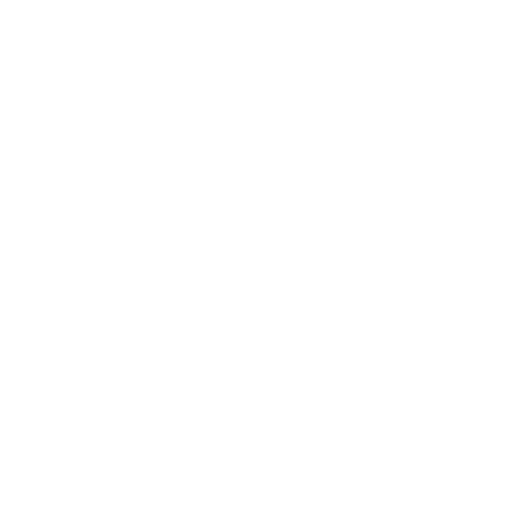
t = 0.00 s
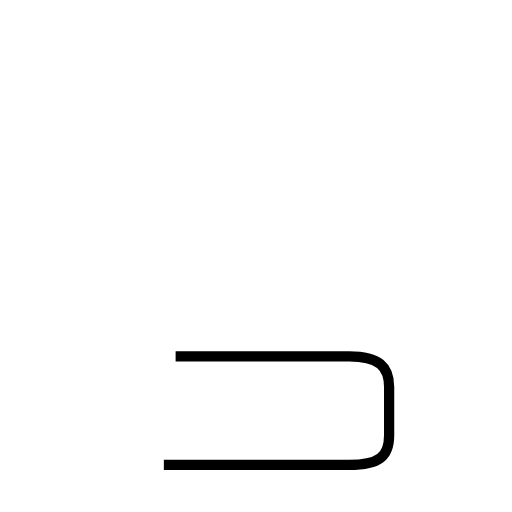
t = 1.53 s
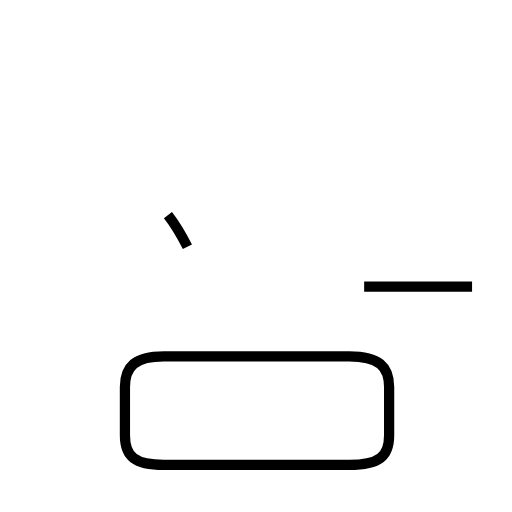
t = 2.47 s
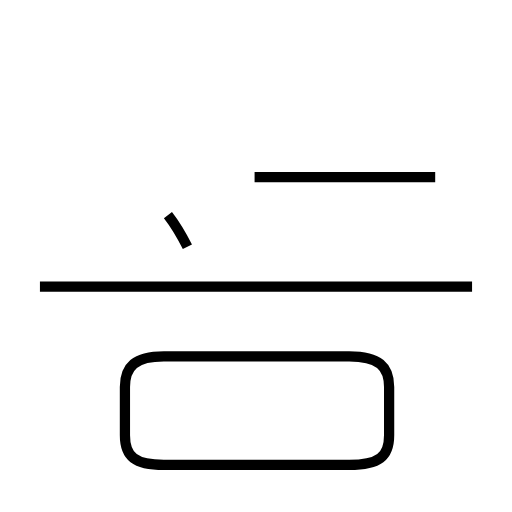
t = 3.95 s
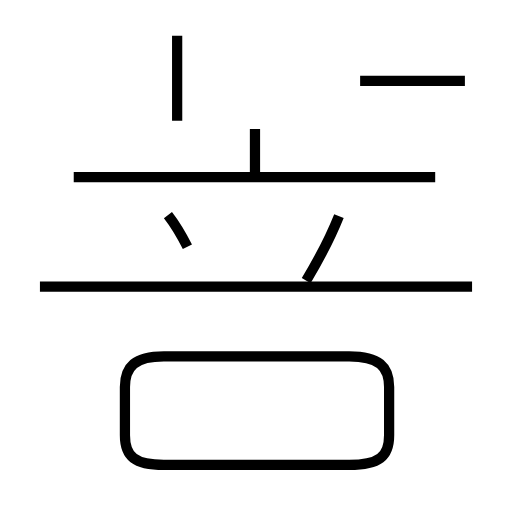
t = 5.40 s
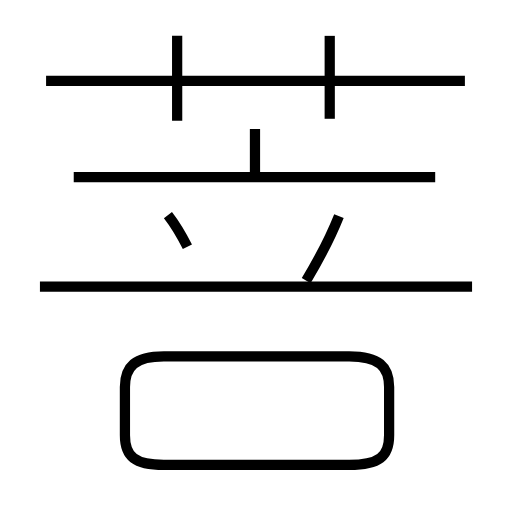
t = 6.56 s

The animated SVG that drew these frames (rendered in a browser with its animation timeline set to each time). Animation: 9 SMIL elements (animate=9); one cycle of 6.56 s.

<?xml version='1.0' encoding='utf-8'?>
<svg viewBox="0.0 -6.0 50.0 50.0" version="1.1" xmlns="http://www.w3.org/2000/svg"><rect x="-1000" y="-1000" width="2000" height="2000" stroke="white" fill="white" /><g style="fill:none;stroke:#000000;stroke-width:1"><path d="M 16.0 1.4 L 34.1 1.4 C 37.0 1.4 38.0 0.6 38.0 -1.5 L 38.0 -6.2 C 38.0 -8.2 37.0 -9.2 34.1 -9.2 L 16.0 -9.2 C 13.2 -9.2 12.2 -8.2 12.2 -6.2 L 12.2 -1.5 C 12.2 0.6 13.2 1.4 16.0 1.4 Z " transform="translate(0.0 38.0)" stroke-dasharray="68.08630587533699" stroke-dashoffset="68.08630587533699"><animate attributeName="stroke-dashoffset" from="68.08630587533699" to="0" dur="2.0425891762601096s" begin="0s" fill="freeze" /></path><path d="M 18.3 -19.9 C 17.7 -21.1 17.1 -22.1 16.4 -23.0 " transform="translate(0.0 38.0)" stroke-dasharray="3.6419694294060143" stroke-dashoffset="3.6419694294060143"><animate attributeName="stroke-dashoffset" from="3.6419694294060143" to="0" dur="0.10925908288218042s" begin="2.0425891762601096s" fill="freeze" /></path><path d="M 46.1 -16.0 L 3.9 -16.0 " transform="translate(0.0 38.0)" stroke-dasharray="42.2" stroke-dashoffset="42.2"><animate attributeName="stroke-dashoffset" from="42.2" to="0" dur="1.266s" begin="2.15184825914229s" fill="freeze" /></path><path d="M 42.5 -26.7 L 7.2 -26.7 " transform="translate(0.0 38.0)" stroke-dasharray="35.3" stroke-dashoffset="35.3"><animate attributeName="stroke-dashoffset" from="35.3" to="0" dur="1.059s" begin="3.41784825914229s" fill="freeze" /></path><path d="M 29.9 -16.6 C 31.1 -18.6 32.3 -20.9 33.1 -22.9 " transform="translate(0.0 38.0)" stroke-dasharray="7.073052313022691" stroke-dashoffset="7.073052313022691"><animate attributeName="stroke-dashoffset" from="7.073052313022691" to="0" dur="0.21219156939068073s" begin="4.47684825914229s" fill="freeze" /></path><path d="M 17.3 -32.2 L 17.3 -40.5 " transform="translate(0.0 38.0)" stroke-dasharray="8.299999999999997" stroke-dashoffset="8.299999999999997"><animate attributeName="stroke-dashoffset" from="8.299999999999997" to="0" dur="0.24899999999999992s" begin="4.689039828532971s" fill="freeze" /></path><path d="M 24.9 -26.3 L 24.9 -31.4 " transform="translate(0.0 38.0)" stroke-dasharray="5.099999999999998" stroke-dashoffset="5.099999999999998"><animate attributeName="stroke-dashoffset" from="5.099999999999998" to="0" dur="0.15299999999999994s" begin="4.938039828532971s" fill="freeze" /></path><path d="M 45.4 -36.1 L 4.5 -36.1 " transform="translate(0.0 38.0)" stroke-dasharray="40.9" stroke-dashoffset="40.9"><animate attributeName="stroke-dashoffset" from="40.9" to="0" dur="1.2269999999999999s" begin="5.0910398285329705s" fill="freeze" /></path><path d="M 32.2 -32.4 L 32.2 -40.5" transform="translate(0.0 38.0)" stroke-dasharray="8.100000000000001" stroke-dashoffset="8.100000000000001"><animate attributeName="stroke-dashoffset" from="8.100000000000001" to="0" dur="0.24300000000000002s" begin="6.318039828532971s" fill="freeze" /></path></g></svg>
